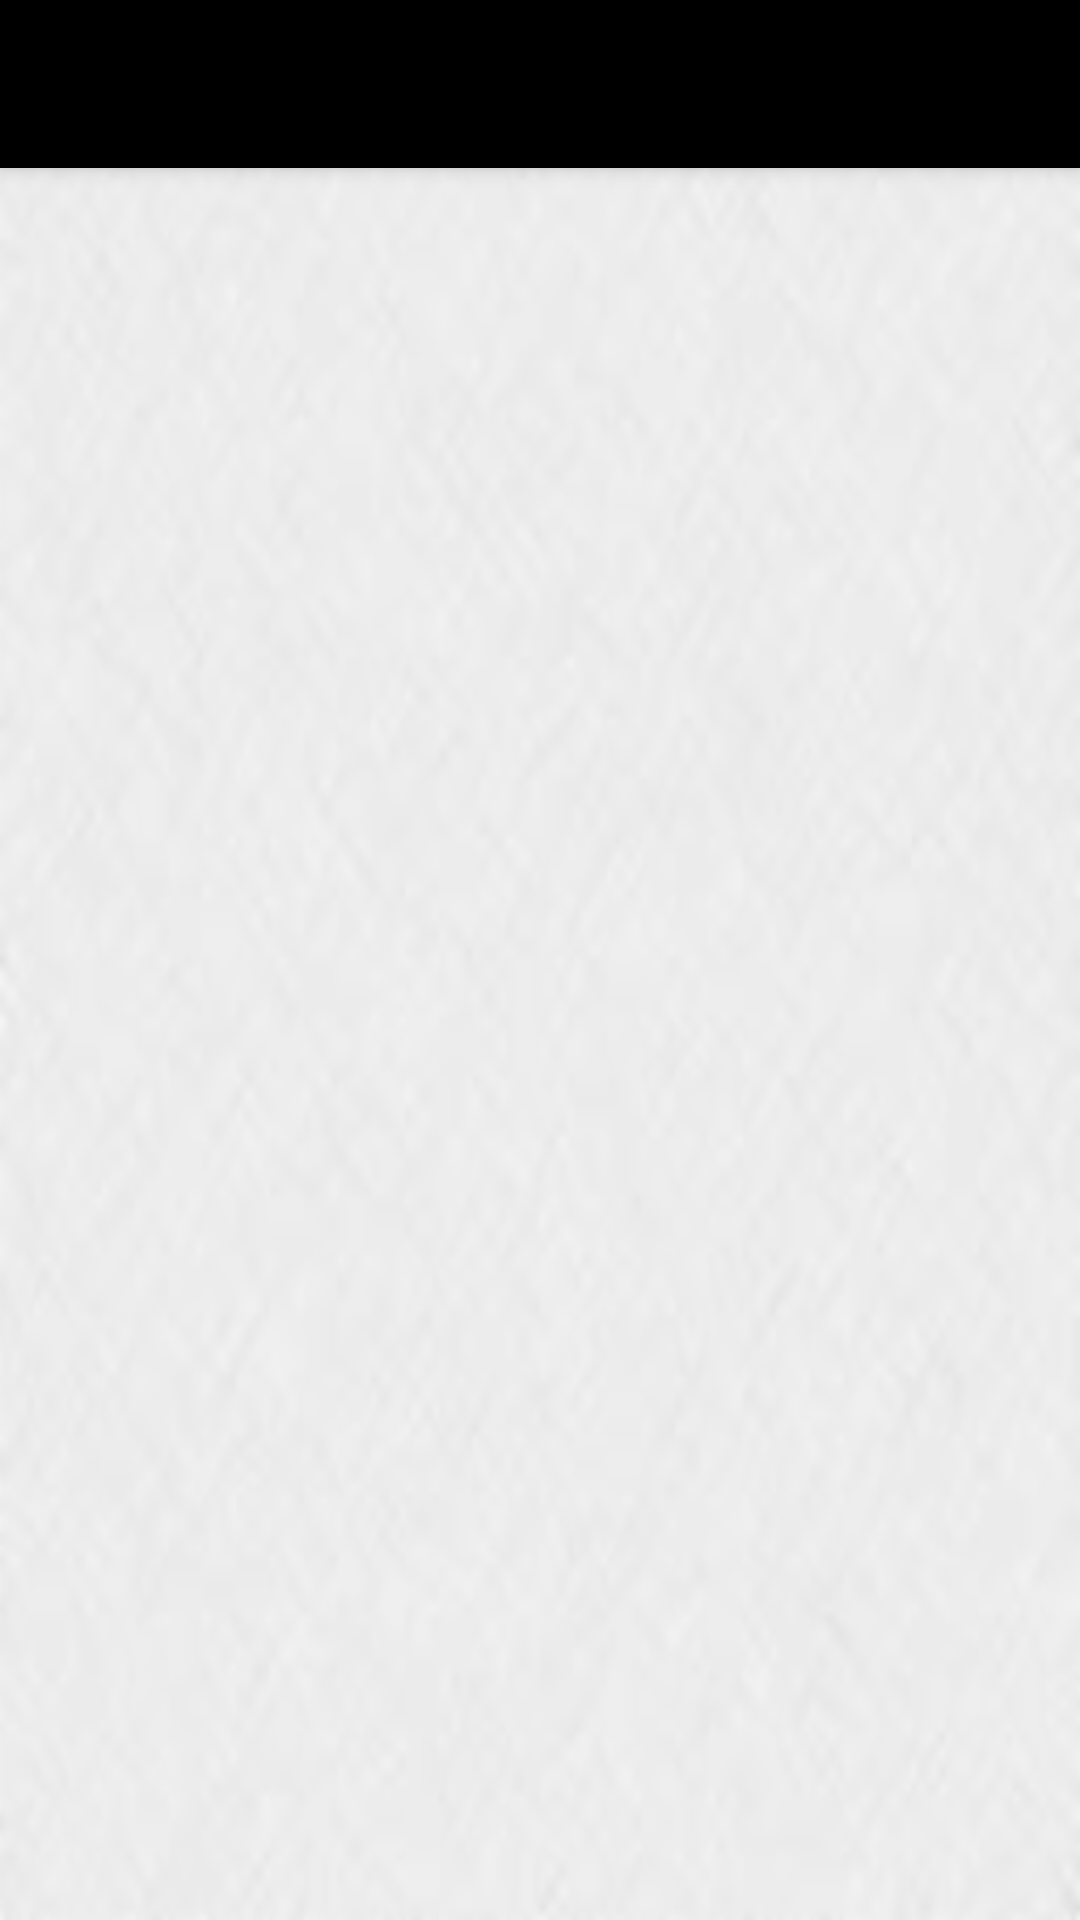

The Android layout XML behind this screen, and the referenced resources:
<!-- AndroidManifest.xml: activity theme AppTheme -->
<!-- res/layout/activity_gallery.xml -->
<?xml version="1.0" encoding="utf-8"?>
<LinearLayout xmlns:android="http://schemas.android.com/apk/res/android"
    xmlns:tools="http://schemas.android.com/tools"
    android:id="@+id/activity_gallery"
    android:layout_width="fill_parent"
    android:layout_height="fill_parent"
    android:background="@drawable/background"
    android:orientation="vertical"
    android:tileMode="repeat"
    tools:context="com.github.example.mtgwallpapers.gallery.GalleryActivity">

    <include layout="@layout/toolbar" />

    <android.support.v7.widget.RecyclerView
        android:id="@+id/galleryRecyclerView"
        android:layout_width="match_parent"
        android:layout_height="match_parent" />

</LinearLayout>
<!-- res/layout/toolbar.xml (included above) -->
<?xml version="1.0" encoding="utf-8"?>
<android.support.v7.widget.Toolbar xmlns:android="http://schemas.android.com/apk/res/android"
    android:id="@+id/toolbar"
    android:layout_width="match_parent"
    android:layout_height="?attr/actionBarSize"
    android:background="?attr/colorPrimary"
    android:elevation="4dp"
    android:theme="@style/AppTheme" />
<!-- resources referenced by this layout -->
<resources>
  <!-- drawable background: png bitmap (drawable-hdpi, 14250 bytes) -->
  <style name="AppTheme" parent="Theme.AppCompat.Light.NoActionBar">
          
          <item name="colorPrimary">@color/colorBlack</item>
          <item name="colorPrimaryDark">@color/colorBlack</item>
          <item name="colorAccent">@color/colorMtg</item>
          <item name="android:textColorPrimary">@color/colorMtg</item>
          <item name="android:textColorSecondary">@color/colorMtg</item>
      </style>
  <color name="colorBlack">#000000</color>
  <color name="colorMtg">#be630e</color>
</resources>
